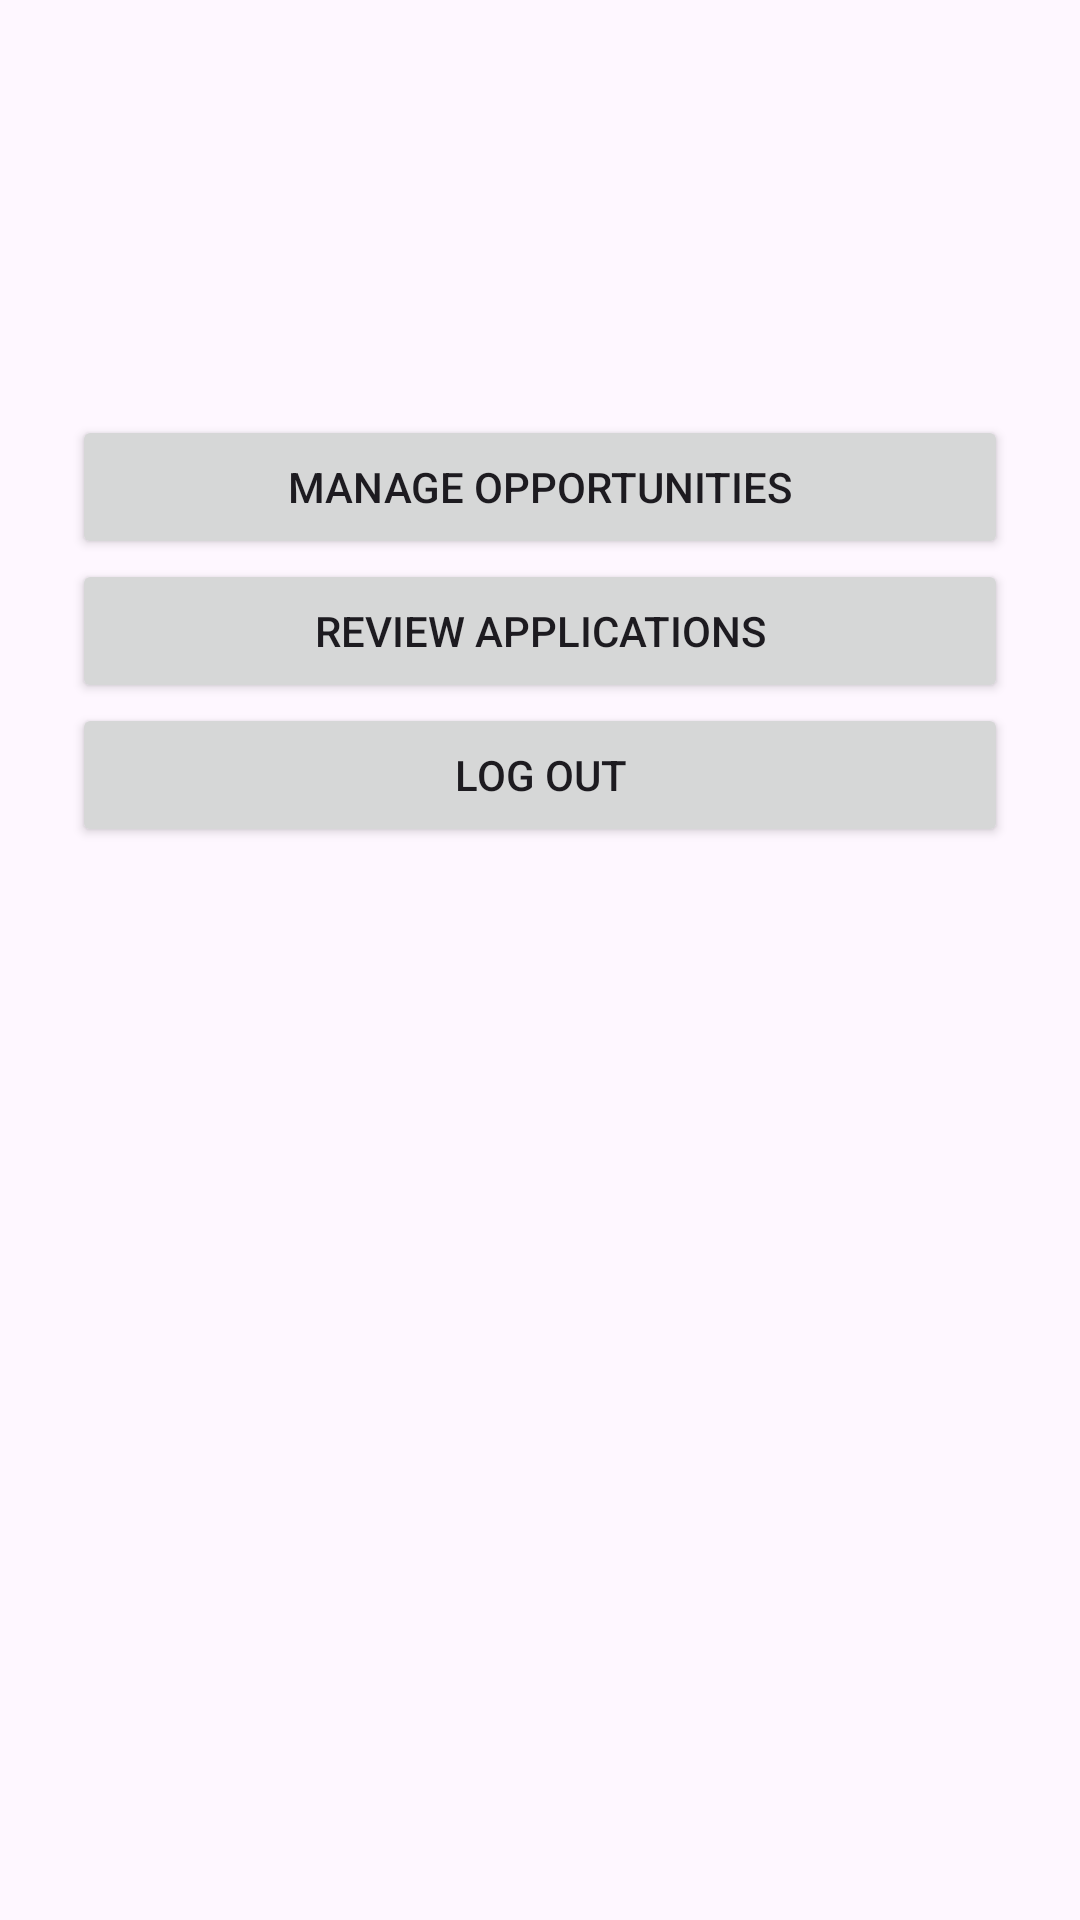

Here is an Android app screen rendered from its layout file. Give the layout XML and the strings, colors and styles it references.
<!-- AndroidManifest.xml: application theme Theme.Fundlink -->
<!-- res/layout/fragment_officer_dashboard.xml -->
<?xml version="1.0" encoding="utf-8"?>
<LinearLayout xmlns:android="http://schemas.android.com/apk/res/android"
    android:layout_width="match_parent"
    android:layout_height="match_parent"
    android:orientation="vertical"
    android:padding="24dp">

    <TextView
        android:id="@+id/tvOfficerWelcome"
        android:layout_width="match_parent"
        android:layout_height="wrap_content"
        android:textSize="24sp"
        android:textStyle="bold" />

    <TextView
        android:id="@+id/tvTotalOpportunities"
        android:layout_width="match_parent"
        android:layout_height="wrap_content"
        android:layout_marginTop="16dp" />

    <TextView
        android:id="@+id/tvPendingApplications"
        android:layout_width="match_parent"
        android:layout_height="wrap_content"
        android:layout_marginTop="4dp" />

    <Button
        android:id="@+id/btnManageOpportunities"
        android:layout_width="match_parent"
        android:layout_height="wrap_content"
        android:layout_marginTop="24dp"
        android:text="Manage opportunities" />

    <Button
        android:id="@+id/btnReviewApplications"
        android:layout_width="match_parent"
        android:layout_height="wrap_content"
        android:text="Review applications" />

    <Button
        android:id="@+id/btnOfficerLogout"
        android:layout_width="match_parent"
        android:layout_height="wrap_content"
        android:text="Log out" />

</LinearLayout>
<!-- resources referenced by this layout -->
<resources>
  <style name="Theme.Fundlink" parent="Base.Theme.Fundlink" />
  <style name="Base.Theme.Fundlink" parent="Theme.Material3.DayNight.NoActionBar">
          
          
      </style>
</resources>
